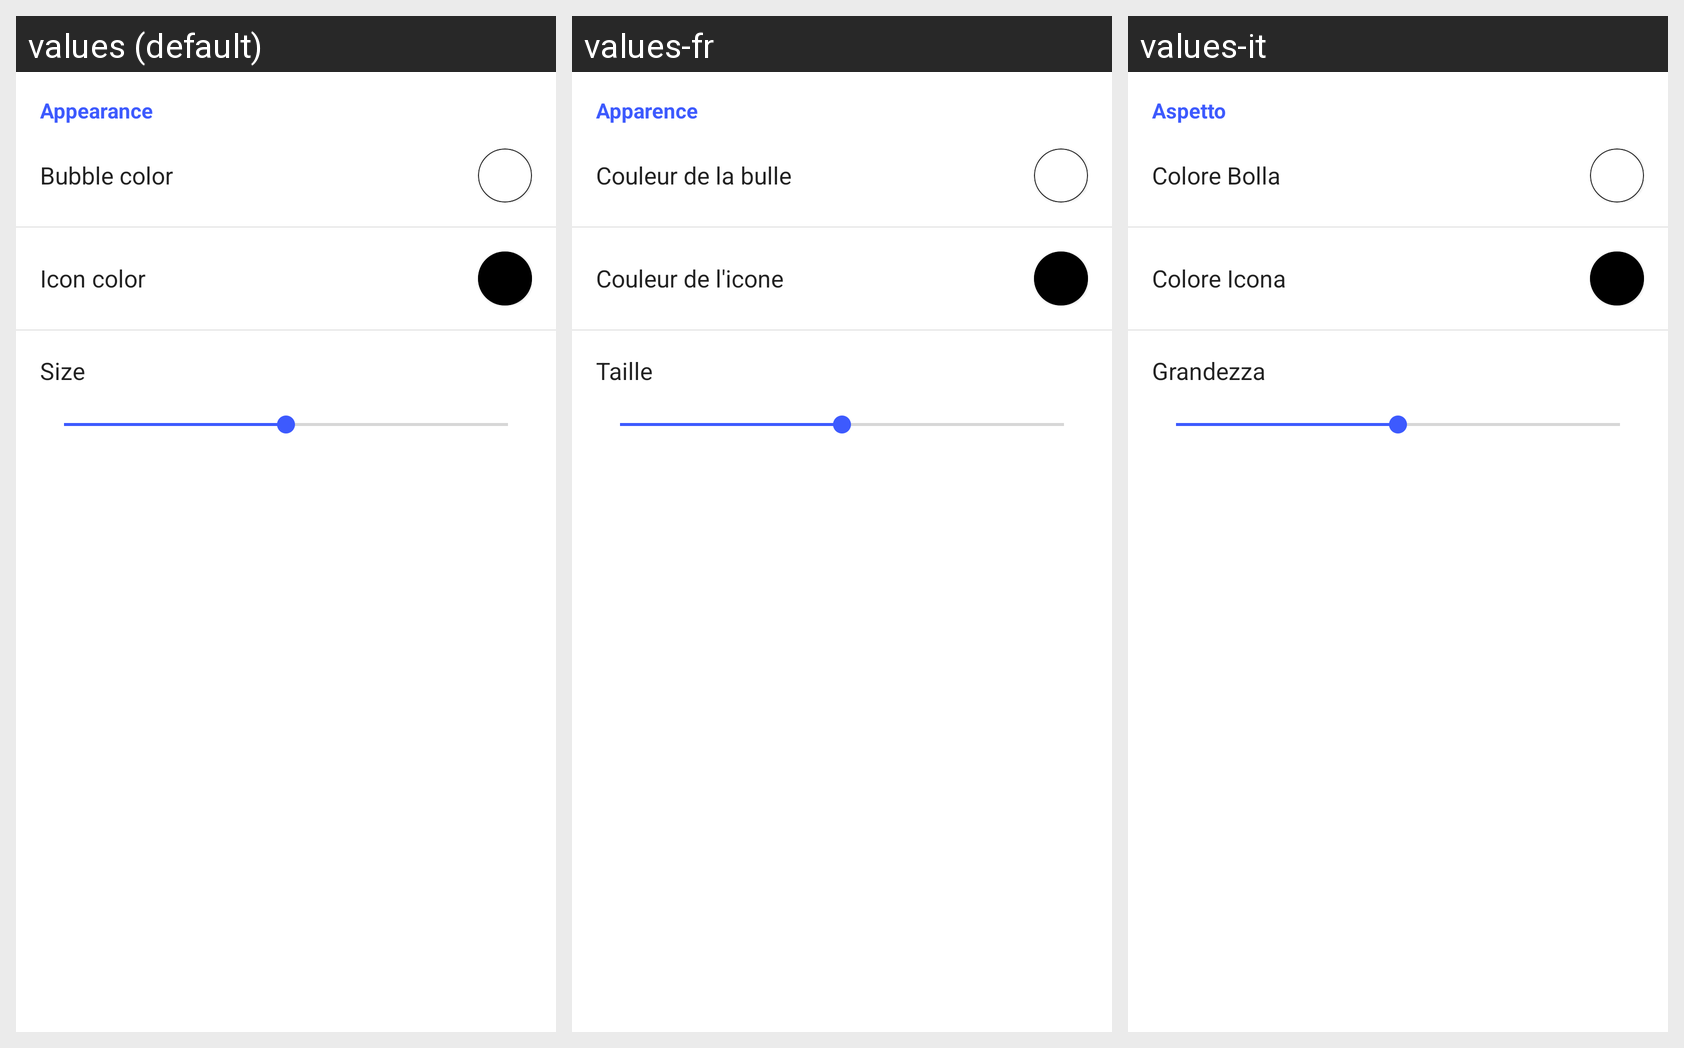

Strings drawn on this Android screen and how each of the app's shown locales translates them:
Android screen res/layout/appearance.xml rendered under 3 locales, left to right: values (default), values-fr, values-it. Device: Nexus 5 (rendered at 1080×1920; each locale shown at half size, 540×960, under a caption strip naming it); theme TemporaryTheme.
Strings drawn on this screen, with the default value and each locale's value (text and hints the layout hard-codes, and strings that could not be matched under every locale, appear in the picture but are not listed):

appearance
  values: Appearance
  values-fr: Apparence
  values-it: Aspetto

bubble_color
  values: Bubble color
  values-fr: Couleur de la bulle
  values-it: Colore Bolla

icon_color
  values: Icon color
  values-fr: Couleur de l'icone
  values-it: Colore Icona

size
  values: Size
  values-fr: Taille
  values-it: Grandezza
